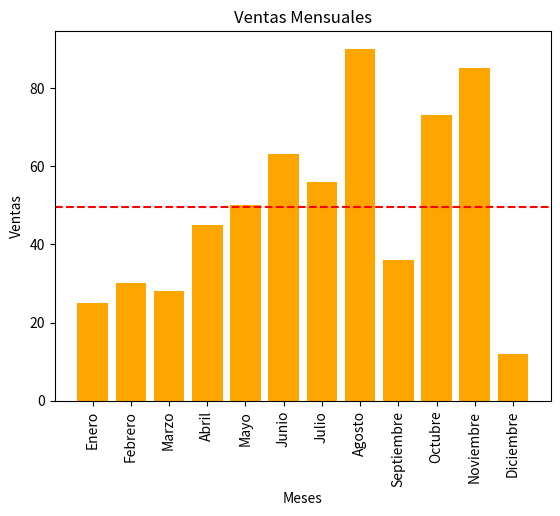
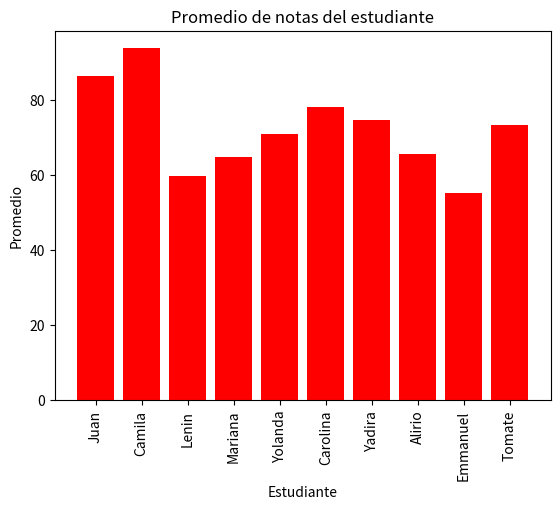

Reproduce these figures in Python, in order.
import pandas as pd
import numpy as np
import matplotlib.pyplot as plt
import seaborn as sns

data = {
    "Mes":["Enero","Febrero","Marzo","Abril","Mayo","Junio","Julio","Agosto","Septiembre","Octubre","Noviembre","Diciembre"],
    "Ventas":[25,30,28,45,50,63,56,90,36,73,85,12]
    }

df = pd.DataFrame(data)
media = df["Ventas"].mean()
desviacion = df["Ventas"].std()

df["es_mayor_a_la_media"]= df['Ventas'] > media
plt.bar(df["Mes"],df["Ventas"], color="orange")
plt.title("Ventas Mensuales")
plt.xlabel("Meses")
plt.ylabel("Ventas")
plt.xticks(rotation=90)
plt.axhline(media, color="red", linestyle="--", label="Media de ventas")


import pandas as pd
import numpy as np
import matplotlib.pyplot as plt


new_data = {
    "Estudiante":["Juan","Camila","Lenin","Mariana", "Yolanda", "Carolina", "Yadira", "Alirio", "Emmanuel", "Tomate"],
    "Matematicas":[85,98,70,60,45,95,96,75,18,59],
    "Ciencias":[96,85,75,67,82,49,50,68,81,78],
    "Historia":[78,98,34,67,86,90,78,54,67,83]
}

df2 = pd.DataFrame(new_data)

media_matematicas = df2["Matematicas"].mean()
desv_matematicas = df2["Matematicas"].std()

media_ciencias = df2["Ciencias"].mean()
desv_ciencias = df2["Ciencias"].std()

media_historia = df2["Historia"].mean()
desv_historia = df2["Historia"].std()

df2["Promedio"] = df2[["Matematicas","Ciencias","Historia"]].mean(axis=1)
df2["Promedio_mayor_a_90"] = df2["Promedio"] > 90

plt.bar(df2["Estudiante"], df2["Promedio"], color="red")
plt.title("Promedio de notas del estudiante")
plt.xlabel("Estudiante")
plt.ylabel("Promedio")
plt.xticks(rotation=90)
plt.show()
